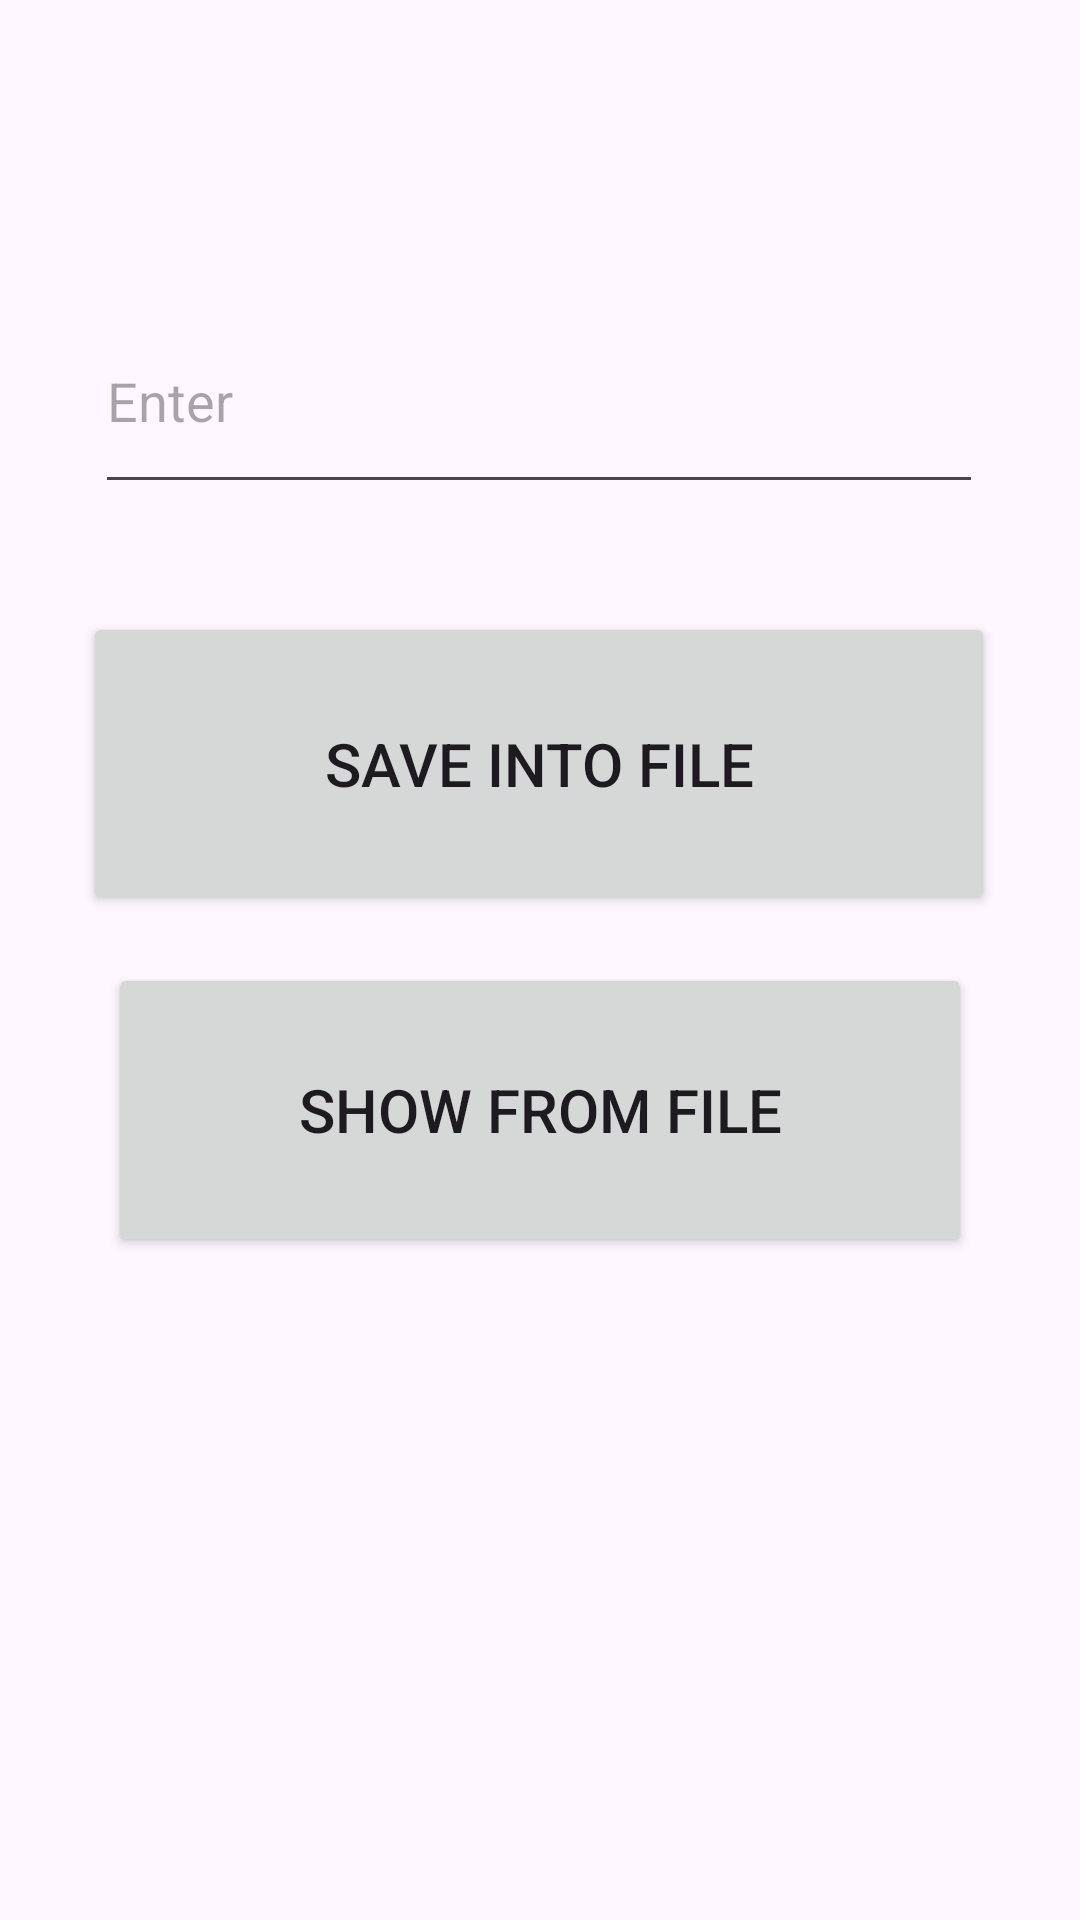

Reconstruct the res/layout file that produces this screen, plus the resources it refers to.
<!-- AndroidManifest.xml: application theme Theme.PMD_SE_A_JAVA_2ND_File -->
<!-- res/layout/activity_file_handling_example_one.xml -->
<?xml version="1.0" encoding="utf-8"?>
<androidx.constraintlayout.widget.ConstraintLayout xmlns:android="http://schemas.android.com/apk/res/android"
    xmlns:app="http://schemas.android.com/apk/res-auto"
    xmlns:tools="http://schemas.android.com/tools"
    android:layout_width="match_parent"
    android:layout_height="match_parent"
    tools:context=".FileHandling.FileHandlingExampleOne">

    <EditText
        android:id="@+id/edtfilehandling"
        android:layout_width="296dp"
        android:layout_height="72dp"
        android:layout_marginTop="96dp"
        android:ems="10"
        android:hint="@string/enter"
        android:inputType="text"
        app:layout_constraintEnd_toEndOf="parent"
        app:layout_constraintHorizontal_bias="0.496"
        app:layout_constraintStart_toStartOf="parent"
        app:layout_constraintTop_toTopOf="parent" />

    <Button
        android:id="@+id/button8"
        android:layout_width="304dp"
        android:layout_height="101dp"
        android:layout_marginTop="36dp"
        android:text="@string/save_into_file"
        android:textSize="20sp"
        android:onClick="SaveIntoFile"
        app:layout_constraintEnd_toEndOf="parent"
        app:layout_constraintHorizontal_bias="0.496"
        app:layout_constraintStart_toStartOf="parent"
        app:layout_constraintTop_toBottomOf="@+id/edtfilehandling" />

    <Button
        android:id="@+id/button9"
        android:layout_width="288dp"
        android:layout_height="98dp"
        android:layout_marginTop="16dp"
        android:text="@string/show_from_file"
        android:textSize="20sp"
        android:onClick="ShowFromFile"
        app:layout_constraintEnd_toEndOf="parent"
        app:layout_constraintStart_toStartOf="parent"
        app:layout_constraintTop_toBottomOf="@+id/button8" />

    <TextView
        android:id="@+id/txtfilehandling"
        android:layout_width="286dp"
        android:layout_height="71dp"
        app:layout_constraintBottom_toBottomOf="parent"
        app:layout_constraintEnd_toEndOf="parent"
        app:layout_constraintStart_toStartOf="parent"
        app:layout_constraintTop_toBottomOf="@+id/button9" />
</androidx.constraintlayout.widget.ConstraintLayout>
<!-- resources referenced by this layout -->
<resources>
  <string name="enter">Enter</string>
  <string name="save_into_file">Save Into File</string>
  <string name="show_from_file">Show From File</string>
  <style name="Theme.PMD_SE_A_JAVA_2ND_File" parent="Base.Theme.PMD_SE_A_JAVA_2ND_File" />
  <style name="Base.Theme.PMD_SE_A_JAVA_2ND_File" parent="Theme.Material3.DayNight.NoActionBar">
          
          
      </style>
</resources>
